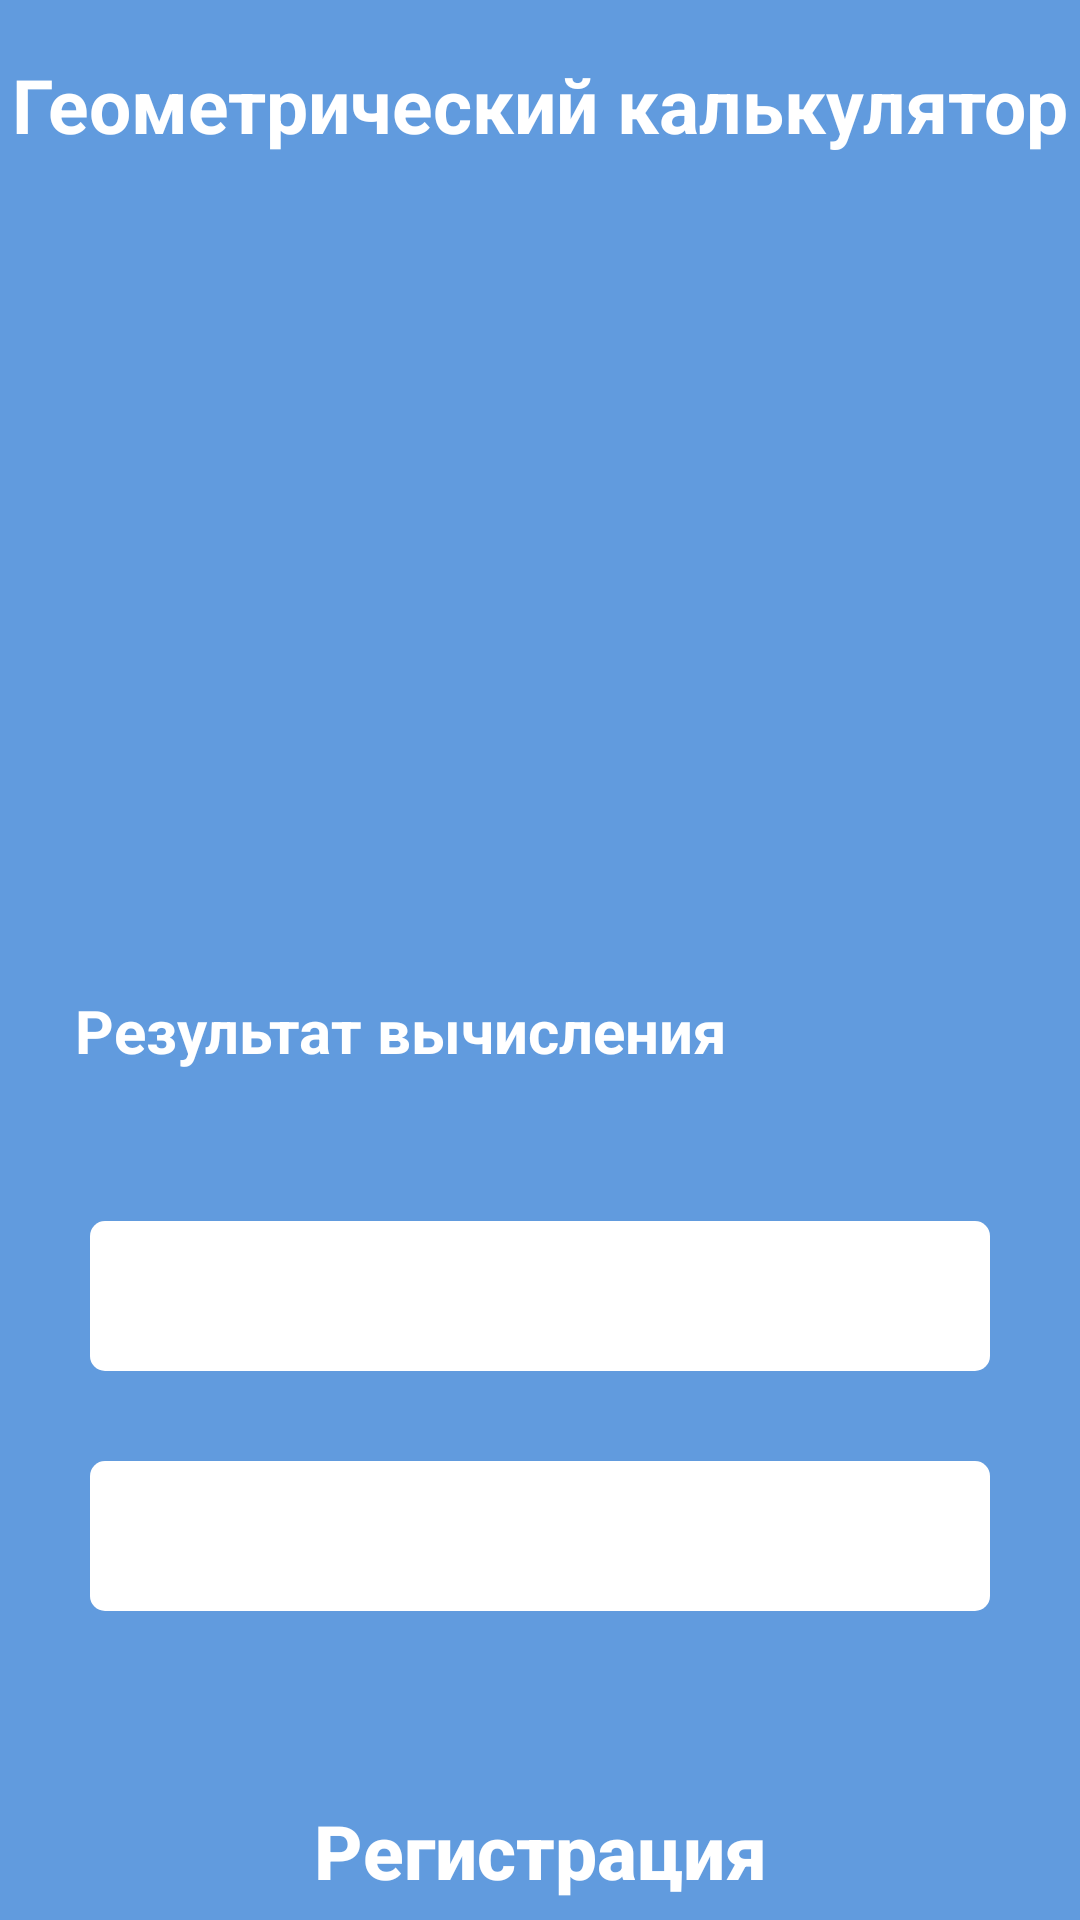

Reconstruct the res/layout file that produces this screen, plus the resources it refers to.
<!-- AndroidManifest.xml: application theme Theme.DespizhekPR31 -->
<!-- res/layout/activity_third.xml -->
<?xml version="1.0" encoding="utf-8"?>
<LinearLayout xmlns:android="http://schemas.android.com/apk/res/android"
    xmlns:app="http://schemas.android.com/apk/res-auto"
    xmlns:tools="http://schemas.android.com/tools"
    android:layout_width="match_parent"
    android:layout_height="match_parent"
    tools:context=".ThirdActivity"
    android:background="@color/blue"
    android:orientation="vertical"
    >

    <TextView
        android:layout_width="match_parent"
        android:layout_height="50dp"
        android:text="@string/name"
        android:textColor="@color/white"
        android:textSize="25sp"
        android:gravity="center"
        android:layout_marginTop="10dp"
        android:textStyle="bold"
        />

    <ImageView
        android:layout_width="200dp"
        android:layout_height="200dp"
        android:layout_gravity="center"
        android:src="@drawable/iconapp"
        android:layout_marginTop="10dp"
        />

    <TextView
        android:layout_width="match_parent"
        android:layout_height="wrap_content"
        android:text="@string/result"
        android:textColor="@color/white"
        android:textSize="20sp"
        android:textStyle="bold"
        android:paddingLeft="25dp"
        android:layout_marginTop="60dp"
        />

    <TextView
        android:id="@+id/nameshapeText"
        android:layout_width="300dp"
        android:layout_height="50dp"
        android:background="@drawable/edittextback"
        android:layout_gravity="center"
        android:layout_marginTop="50dp"
        android:textColorHint="@color/gray"


        />

    <TextView
        android:id="@+id/resultText"
        android:layout_width="300dp"
        android:layout_height="50dp"
        android:background="@drawable/edittextback"
        android:layout_gravity="center"
        android:layout_marginTop="30dp"
        android:textColorHint="@color/gray"
        />

    <androidx.appcompat.widget.AppCompatButton
        android:id="@+id/backButton"
        android:layout_width="350dp"
        android:layout_height="60dp"
        android:background="@drawable/button"
        android:layout_gravity="center"
        android:text="@string/reg"
        android:textAllCaps="false"
        android:textColor="@color/white"
        android:textSize="25sp"
        android:layout_marginTop="50dp"
        android:textStyle="bold"
        />


</LinearLayout>
<!-- resources referenced by this layout -->
<resources>
  <color name="blue">#619BDE</color>
  <color name="gray">#808080</color>
  <color name="white">#FFFFFFFF</color>
  <!-- drawable edittextback (drawable) -->
  <?xml version="1.0" encoding="utf-8"?>
  <shape xmlns:android="http://schemas.android.com/apk/res/android">
  <corners android:radius="5dp"/>
      <solid android:color="@color/white"/>
      <padding android:left="5dp"/>
  </shape>
  <string name="name">Геометрический калькулятор</string>
  <string name="reg">Регистрация</string>
  <string name="result">Результат вычисления</string>
  <style name="Theme.DespizhekPR31" parent="Base.Theme.DespizhekPR31" />
  <style name="Base.Theme.DespizhekPR31" parent="Theme.Material3.DayNight.NoActionBar">
          
          
      </style>
</resources>
